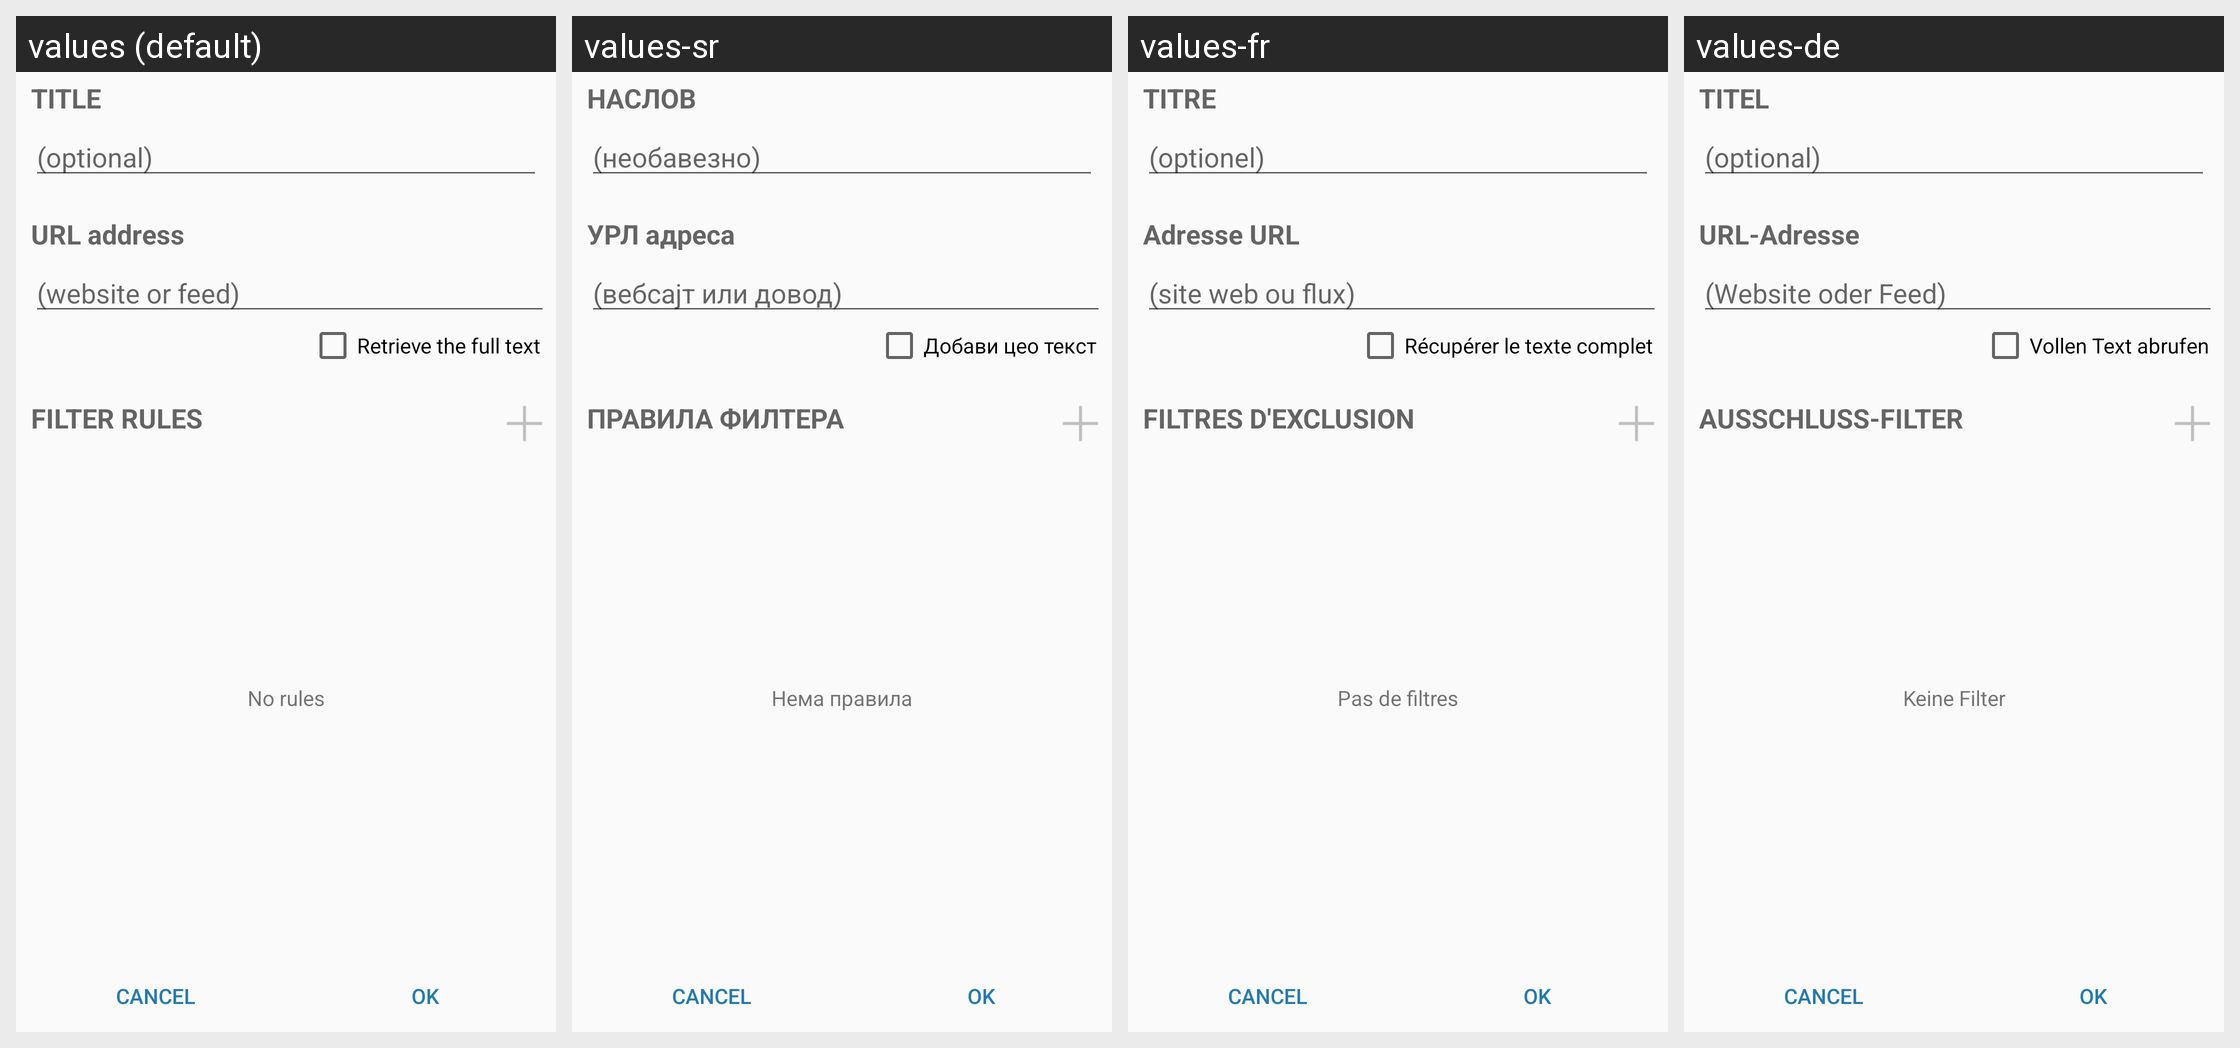

Translations of the strings shown on this Android screen, per locale in the grid:
Android screen res/layout/feed_edit.xml rendered under 4 locales, left to right: values (default), values-sr, values-fr, values-de. Device: Nexus 5 (rendered at 1080×1920; each locale shown at half size, 540×960, under a caption strip naming it); theme Theme.Light.
Other locales in the repository, not shown: values-ca, values-cs, values-es, values-eu, values-fi, values-it, values-ko, values-ru, values-se, values-sv, values-zh, values-zh-rCN.
Strings drawn on this screen, with the default value and each locale's value (text and hints the layout hard-codes, and strings that could not be matched under every locale, appear in the picture but are not listed):

feed_title
  values: TITLE
  values-sr: НАСЛОВ
  values-fr: TITRE
  values-de: TITEL

optional
  values: (optional)
  values-sr: (необавезно)
  values-fr: (optionel)
  values-de: (optional)

feed_url
  values: URL address
  values-sr: УРЛ адреса
  values-fr: Adresse URL
  values-de: URL-Adresse

website_or_feed
  values: (website or feed)
  values-sr: (вебсајт или довод)
  values-fr: (site web ou flux)
  values-de: (Website oder Feed)

get_full_text
  values: Retrieve the full text
  values-sr: Добави цео текст
  values-fr: Récupérer le texte complet
  values-de: Vollen Text abrufen

feed_filters
  values: FILTER RULES
  values-sr: ПРАВИЛА ФИЛТЕРА
  values-fr: FILTRES D'EXCLUSION
  values-de: AUSSCHLUSS-FILTER

no_filters
  values: No rules
  values-sr: Нема правила
  values-fr: Pas de filtres
  values-de: Keine Filter
